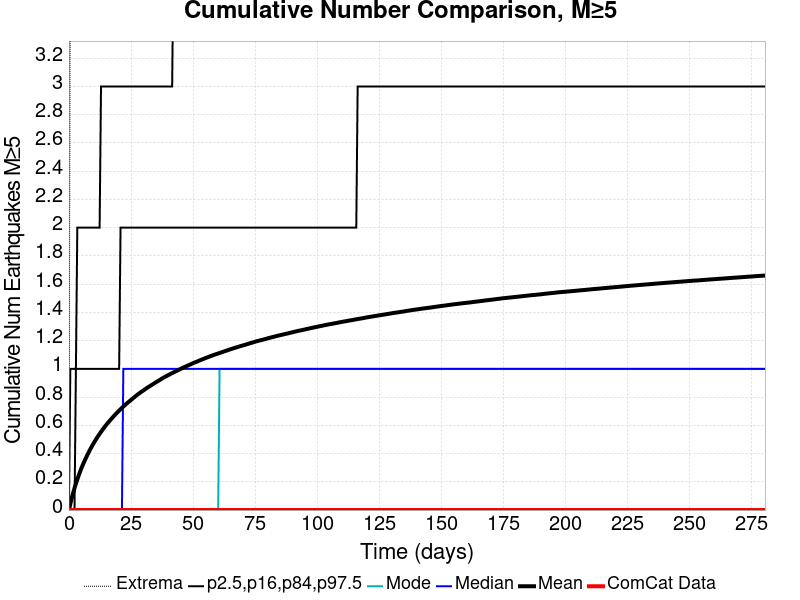

The file beside this chart, header and first rows:
Time (days), ComCat Data, Simulation Mean, Simulation Median, Simulation Mode, Simulation Minimum, Simulation Maximum, 2.5 %-ile, 16 %-ile, 84 %-ile, 97.5 %-ile
0.0, 0.0, 0.0, 0.0, 0.0, 0.0, 0.0, 0.0, 0.0, 0.0, 0.0
0.5619, 0.0, 0.0434, 0.0, 0.0, 0.0, 4.0, 0.0, 0.0, 0.0, 1.0
1.124, 0.0, 0.08322, 0.0, 0.0, 0.0, 5.0, 0.0, 0.0, 0.0, 1.0
1.686, 0.0, 0.1204, 0.0, 0.0, 0.0, 7.0, 0.0, 0.0, 0.0, 1.0
2.248, 0.0, 0.1557, 0.0, 0.0, 0.0, 7.0, 0.0, 0.0, 0.0, 1.0
2.81, 0.0, 0.1874, 0.0, 0.0, 0.0, 9.0, 0.0, 0.0, 1.0, 1.0
3.372, 0.0, 0.2167, 0.0, 0.0, 0.0, 10.0, 0.0, 0.0, 1.0, 2.0
3.934, 0.0, 0.2452, 0.0, 0.0, 0.0, 10.0, 0.0, 0.0, 1.0, 2.0
4.495, 0.0, 0.2723, 0.0, 0.0, 0.0, 10.0, 0.0, 0.0, 1.0, 2.0
5.057, 0.0, 0.2983, 0.0, 0.0, 0.0, 10.0, 0.0, 0.0, 1.0, 2.0
5.619, 0.0, 0.3215, 0.0, 0.0, 0.0, 10.0, 0.0, 0.0, 1.0, 2.0
6.181, 0.0, 0.3438, 0.0, 0.0, 0.0, 10.0, 0.0, 0.0, 1.0, 2.0
6.743, 0.0, 0.3652, 0.0, 0.0, 0.0, 10.0, 0.0, 0.0, 1.0, 2.0
7.305, 0.0, 0.386, 0.0, 0.0, 0.0, 10.0, 0.0, 0.0, 1.0, 2.0
7.867, 0.0, 0.4059, 0.0, 0.0, 0.0, 10.0, 0.0, 0.0, 1.0, 2.0
8.429, 0.0, 0.4252, 0.0, 0.0, 0.0, 10.0, 0.0, 0.0, 1.0, 2.0
8.991, 0.0, 0.4431, 0.0, 0.0, 0.0, 10.0, 0.0, 0.0, 1.0, 2.0
9.553, 0.0, 0.4615, 0.0, 0.0, 0.0, 10.0, 0.0, 0.0, 1.0, 2.0
10.11, 0.0, 0.4782, 0.0, 0.0, 0.0, 10.0, 0.0, 0.0, 1.0, 2.0
10.68, 0.0, 0.4944, 0.0, 0.0, 0.0, 10.0, 0.0, 0.0, 1.0, 2.0
11.24, 0.0, 0.51, 0.0, 0.0, 0.0, 10.0, 0.0, 0.0, 1.0, 2.0
11.8, 0.0, 0.5251, 0.0, 0.0, 0.0, 10.0, 0.0, 0.0, 1.0, 2.0
12.36, 0.0, 0.5396, 0.0, 0.0, 0.0, 10.0, 0.0, 0.0, 1.0, 2.0
12.92, 0.0, 0.5539, 0.0, 0.0, 0.0, 10.0, 0.0, 0.0, 1.0, 3.0
13.49, 0.0, 0.5675, 0.0, 0.0, 0.0, 10.0, 0.0, 0.0, 1.0, 3.0
14.05, 0.0, 0.5809, 0.0, 0.0, 0.0, 10.0, 0.0, 0.0, 1.0, 3.0
14.61, 0.0, 0.5937, 0.0, 0.0, 0.0, 10.0, 0.0, 0.0, 1.0, 3.0
15.17, 0.0, 0.6065, 0.0, 0.0, 0.0, 10.0, 0.0, 0.0, 1.0, 3.0
15.73, 0.0, 0.618, 0.0, 0.0, 0.0, 10.0, 0.0, 0.0, 1.0, 3.0
16.3, 0.0, 0.63, 0.0, 0.0, 0.0, 10.0, 0.0, 0.0, 1.0, 3.0
16.86, 0.0, 0.6411, 0.0, 0.0, 0.0, 10.0, 0.0, 0.0, 1.0, 3.0
17.42, 0.0, 0.652, 0.0, 0.0, 0.0, 10.0, 0.0, 0.0, 1.0, 3.0
17.98, 0.0, 0.6636, 0.0, 0.0, 0.0, 10.0, 0.0, 0.0, 1.0, 3.0
18.54, 0.0, 0.6742, 0.0, 0.0, 0.0, 10.0, 0.0, 0.0, 1.0, 3.0
19.11, 0.0, 0.6845, 0.0, 0.0, 0.0, 11.0, 0.0, 0.0, 1.0, 3.0
19.67, 0.0, 0.695, 0.0, 0.0, 0.0, 11.0, 0.0, 0.0, 1.0, 3.0
20.23, 0.0, 0.7048, 0.0, 0.0, 0.0, 11.0, 0.0, 0.0, 1.0, 3.0
20.79, 0.0, 0.7145, 0.0, 0.0, 0.0, 11.0, 0.0, 0.0, 2.0, 3.0
21.35, 0.0, 0.724, 0.0, 0.0, 0.0, 11.0, 0.0, 0.0, 2.0, 3.0
21.92, 0.0, 0.7328, 1.0, 0.0, 0.0, 11.0, 0.0, 0.0, 2.0, 3.0
22.48, 0.0, 0.7419, 1.0, 0.0, 0.0, 11.0, 0.0, 0.0, 2.0, 3.0
23.04, 0.0, 0.7506, 1.0, 0.0, 0.0, 11.0, 0.0, 0.0, 2.0, 3.0
23.6, 0.0, 0.7591, 1.0, 0.0, 0.0, 11.0, 0.0, 0.0, 2.0, 3.0
24.16, 0.0, 0.7675, 1.0, 0.0, 0.0, 11.0, 0.0, 0.0, 2.0, 3.0
24.73, 0.0, 0.7759, 1.0, 0.0, 0.0, 11.0, 0.0, 0.0, 2.0, 3.0
25.29, 0.0, 0.7838, 1.0, 0.0, 0.0, 11.0, 0.0, 0.0, 2.0, 3.0
25.85, 0.0, 0.7921, 1.0, 0.0, 0.0, 11.0, 0.0, 0.0, 2.0, 3.0
26.41, 0.0, 0.8003, 1.0, 0.0, 0.0, 11.0, 0.0, 0.0, 2.0, 3.0
26.97, 0.0, 0.8085, 1.0, 0.0, 0.0, 11.0, 0.0, 0.0, 2.0, 3.0
27.53, 0.0, 0.8163, 1.0, 0.0, 0.0, 11.0, 0.0, 0.0, 2.0, 3.0
28.1, 0.0, 0.8236, 1.0, 0.0, 0.0, 11.0, 0.0, 0.0, 2.0, 3.0
28.66, 0.0, 0.8309, 1.0, 0.0, 0.0, 11.0, 0.0, 0.0, 2.0, 3.0
29.22, 0.0, 0.838, 1.0, 0.0, 0.0, 11.0, 0.0, 0.0, 2.0, 3.0
29.78, 0.0, 0.8447, 1.0, 0.0, 0.0, 11.0, 0.0, 0.0, 2.0, 3.0
30.34, 0.0, 0.8516, 1.0, 0.0, 0.0, 11.0, 0.0, 0.0, 2.0, 3.0
30.91, 0.0, 0.8586, 1.0, 0.0, 0.0, 11.0, 0.0, 0.0, 2.0, 3.0
31.47, 0.0, 0.8651, 1.0, 0.0, 0.0, 11.0, 0.0, 0.0, 2.0, 3.0
32.03, 0.0, 0.8717, 1.0, 0.0, 0.0, 11.0, 0.0, 0.0, 2.0, 3.0
32.59, 0.0, 0.8777, 1.0, 0.0, 0.0, 11.0, 0.0, 0.0, 2.0, 3.0
33.15, 0.0, 0.8841, 1.0, 0.0, 0.0, 11.0, 0.0, 0.0, 2.0, 3.0
... 440 more rows
